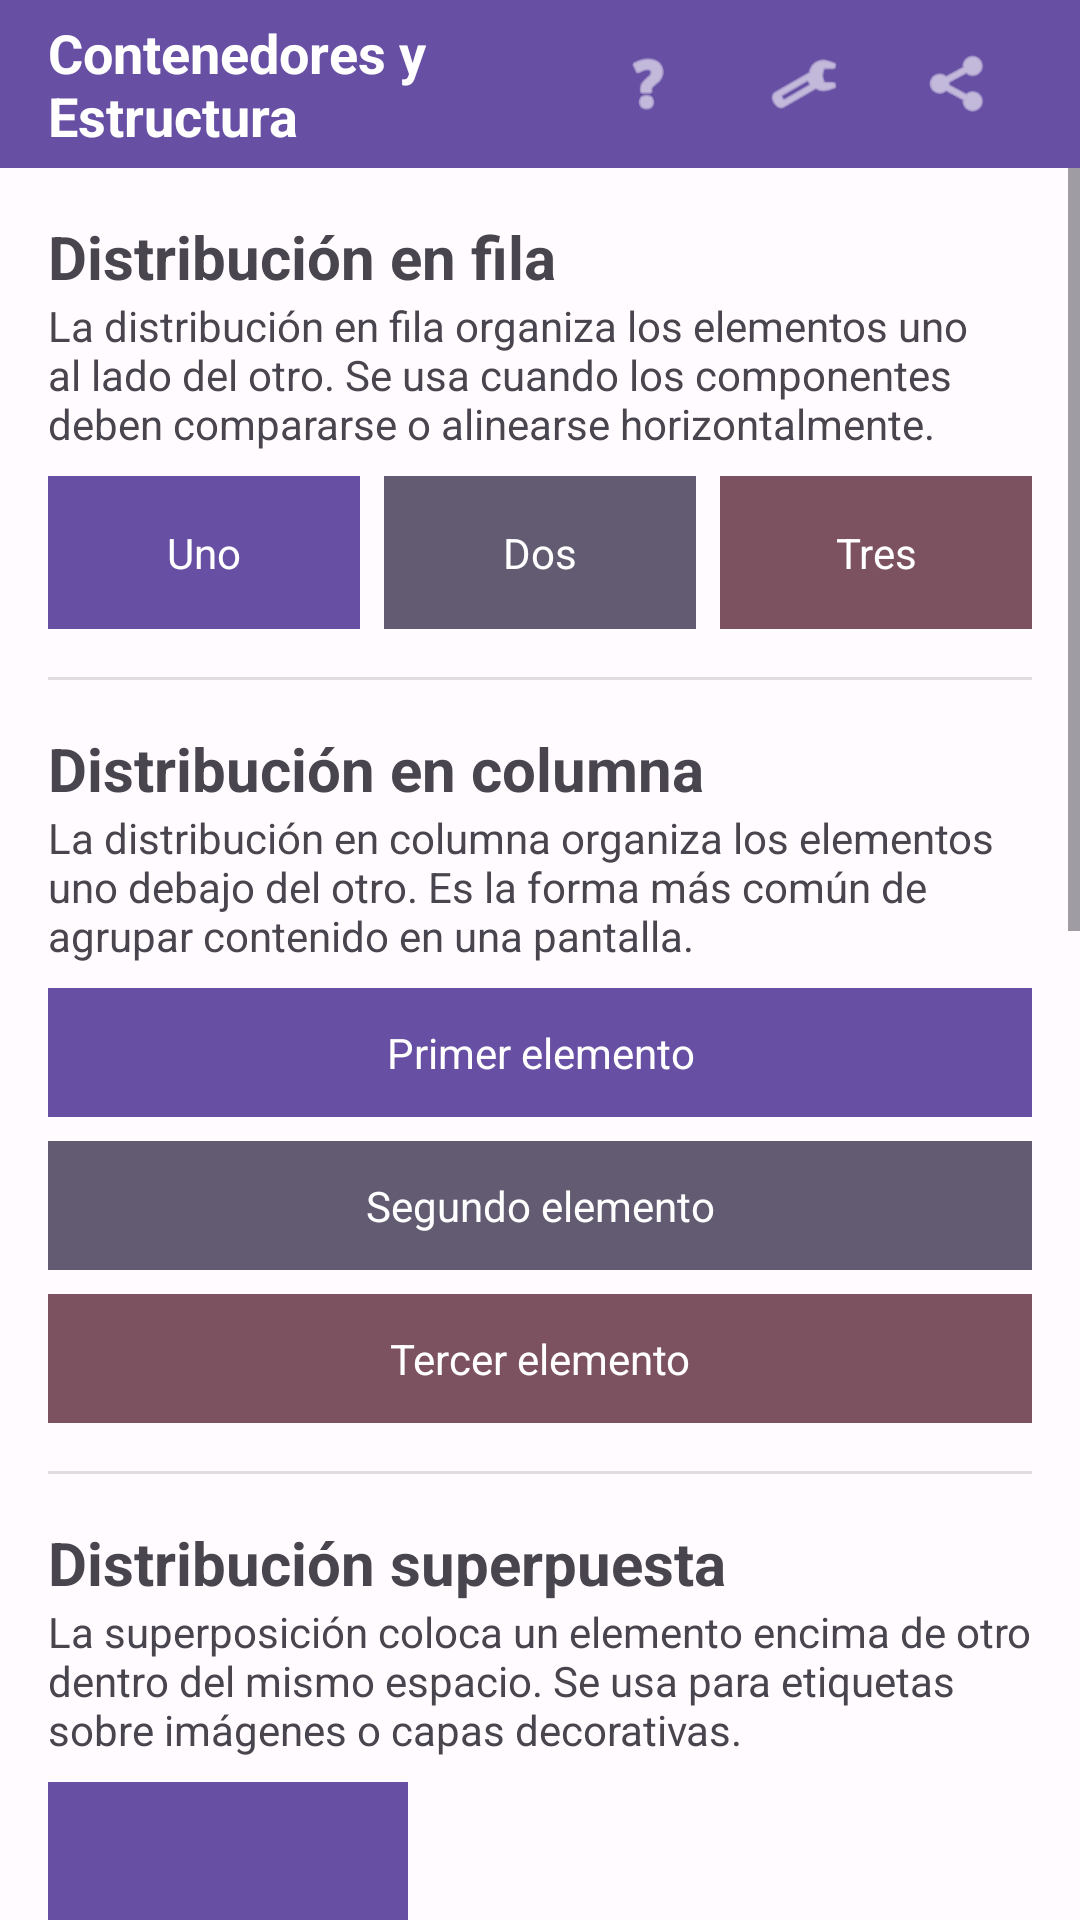

This screen was rendered from an Android layout file. Write that file and the resources it references.
<!-- AndroidManifest.xml: application theme Theme.XmlTarea2 -->
<!-- res/layout/fragment_estructura.xml -->
<?xml version="1.0" encoding="utf-8"?>
<LinearLayout xmlns:android="http://schemas.android.com/apk/res/android"
    android:layout_width="match_parent"
    android:layout_height="match_parent"
    android:orientation="vertical">

    <include layout="@layout/item_contenedor_barra" />

    <ScrollView
        android:layout_width="match_parent"
        android:layout_height="0dp"
        android:layout_weight="1"
        android:fillViewport="true">

        <LinearLayout
            android:layout_width="match_parent"
            android:layout_height="wrap_content"
            android:orientation="vertical"
            android:padding="16dp">

            <TextView
                android:layout_width="match_parent"
                android:layout_height="wrap_content"
                android:text="@string/sec6_fila_titulo"
                android:textSize="20sp"
                android:textStyle="bold" />

            <TextView
                android:layout_width="match_parent"
                android:layout_height="wrap_content"
                android:text="@string/sec6_fila_descripcion"
                android:textSize="14sp"
                android:textColor="?android:attr/textColorSecondary"
                android:paddingBottom="8dp" />

            <LinearLayout
                android:layout_width="match_parent"
                android:layout_height="wrap_content"
                android:orientation="horizontal"
                android:baselineAligned="false">

                <TextView
                    android:layout_width="0dp"
                    android:layout_height="wrap_content"
                    android:layout_weight="1"
                    android:background="?attr/colorPrimaryContainer"
                    android:gravity="center"
                    android:padding="16dp"
                    android:text="@string/sec6_fila_uno"
                    android:textColor="?attr/colorOnPrimaryContainer" />

                <TextView
                    android:layout_width="0dp"
                    android:layout_height="wrap_content"
                    android:layout_weight="1"
                    android:layout_marginStart="8dp"
                    android:background="?attr/colorSecondaryContainer"
                    android:gravity="center"
                    android:padding="16dp"
                    android:text="@string/sec6_fila_dos"
                    android:textColor="?attr/colorOnSecondaryContainer" />

                <TextView
                    android:layout_width="0dp"
                    android:layout_height="wrap_content"
                    android:layout_weight="1"
                    android:layout_marginStart="8dp"
                    android:background="?attr/colorTertiaryContainer"
                    android:gravity="center"
                    android:padding="16dp"
                    android:text="@string/sec6_fila_tres"
                    android:textColor="?attr/colorOnTertiaryContainer" />
            </LinearLayout>

            <View
                android:layout_width="match_parent"
                android:layout_height="1dp"
                android:layout_marginVertical="16dp"
                android:background="?android:attr/listDivider" />

            <TextView
                android:layout_width="match_parent"
                android:layout_height="wrap_content"
                android:text="@string/sec6_columna_titulo"
                android:textSize="20sp"
                android:textStyle="bold" />

            <TextView
                android:layout_width="match_parent"
                android:layout_height="wrap_content"
                android:text="@string/sec6_columna_descripcion"
                android:textSize="14sp"
                android:textColor="?android:attr/textColorSecondary"
                android:paddingBottom="8dp" />

            <LinearLayout
                android:layout_width="match_parent"
                android:layout_height="wrap_content"
                android:orientation="vertical">

                <TextView
                    android:layout_width="match_parent"
                    android:layout_height="wrap_content"
                    android:background="?attr/colorPrimaryContainer"
                    android:gravity="center"
                    android:padding="12dp"
                    android:text="@string/sec6_columna_uno"
                    android:textColor="?attr/colorOnPrimaryContainer" />

                <TextView
                    android:layout_width="match_parent"
                    android:layout_height="wrap_content"
                    android:layout_marginTop="8dp"
                    android:background="?attr/colorSecondaryContainer"
                    android:gravity="center"
                    android:padding="12dp"
                    android:text="@string/sec6_columna_dos"
                    android:textColor="?attr/colorOnSecondaryContainer" />

                <TextView
                    android:layout_width="match_parent"
                    android:layout_height="wrap_content"
                    android:layout_marginTop="8dp"
                    android:background="?attr/colorTertiaryContainer"
                    android:gravity="center"
                    android:padding="12dp"
                    android:text="@string/sec6_columna_tres"
                    android:textColor="?attr/colorOnTertiaryContainer" />
            </LinearLayout>

            <View
                android:layout_width="match_parent"
                android:layout_height="1dp"
                android:layout_marginVertical="16dp"
                android:background="?android:attr/listDivider" />

            <TextView
                android:layout_width="match_parent"
                android:layout_height="wrap_content"
                android:text="@string/sec6_superposicion_titulo"
                android:textSize="20sp"
                android:textStyle="bold" />

            <TextView
                android:layout_width="match_parent"
                android:layout_height="wrap_content"
                android:text="@string/sec6_superposicion_descripcion"
                android:textSize="14sp"
                android:textColor="?android:attr/textColorSecondary"
                android:paddingBottom="8dp" />

            <include layout="@layout/item_contenedor_superpuesto" />

            <View
                android:layout_width="match_parent"
                android:layout_height="1dp"
                android:layout_marginVertical="16dp"
                android:background="?android:attr/listDivider" />

            <TextView
                android:layout_width="match_parent"
                android:layout_height="wrap_content"
                android:text="@string/sec6_pesos_titulo"
                android:textSize="20sp"
                android:textStyle="bold" />

            <TextView
                android:layout_width="match_parent"
                android:layout_height="wrap_content"
                android:text="@string/sec6_pesos_descripcion"
                android:textSize="14sp"
                android:textColor="?android:attr/textColorSecondary"
                android:paddingBottom="8dp" />

            <LinearLayout
                android:layout_width="match_parent"
                android:layout_height="80dp"
                android:orientation="horizontal"
                android:baselineAligned="false">

                <TextView
                    android:layout_width="0dp"
                    android:layout_height="match_parent"
                    android:layout_weight="1"
                    android:background="?attr/colorPrimaryContainer"
                    android:gravity="center"
                    android:text="@string/sec6_peso_uno"
                    android:textColor="?attr/colorOnPrimaryContainer" />

                <TextView
                    android:layout_width="0dp"
                    android:layout_height="match_parent"
                    android:layout_weight="2"
                    android:layout_marginStart="8dp"
                    android:background="?attr/colorSecondaryContainer"
                    android:gravity="center"
                    android:text="@string/sec6_peso_dos"
                    android:textColor="?attr/colorOnSecondaryContainer" />

                <TextView
                    android:layout_width="0dp"
                    android:layout_height="match_parent"
                    android:layout_weight="3"
                    android:layout_marginStart="8dp"
                    android:background="?attr/colorTertiaryContainer"
                    android:gravity="center"
                    android:text="@string/sec6_peso_tres"
                    android:textColor="?attr/colorOnTertiaryContainer" />
            </LinearLayout>

            <View
                android:layout_width="match_parent"
                android:layout_height="1dp"
                android:layout_marginVertical="16dp"
                android:background="?android:attr/listDivider" />

            <TextView
                android:layout_width="match_parent"
                android:layout_height="wrap_content"
                android:text="@string/sec6_scroll_titulo"
                android:textSize="20sp"
                android:textStyle="bold" />

            <TextView
                android:layout_width="match_parent"
                android:layout_height="wrap_content"
                android:text="@string/sec6_scroll_descripcion"
                android:textSize="14sp"
                android:textColor="?android:attr/textColorSecondary"
                android:paddingBottom="8dp" />

            <LinearLayout
                android:id="@+id/contenedor_desplazable"
                android:layout_width="match_parent"
                android:layout_height="220dp"
                android:orientation="vertical"
                android:background="?attr/colorSurfaceVariant"
                android:padding="8dp">

                <ScrollView
                    android:layout_width="match_parent"
                    android:layout_height="match_parent">

                    <LinearLayout
                        android:id="@+id/lista_desplazable"
                        android:layout_width="match_parent"
                        android:layout_height="wrap_content"
                        android:orientation="vertical" />
                </ScrollView>
            </LinearLayout>

        </LinearLayout>
    </ScrollView>
</LinearLayout>
<!-- res/layout/item_contenedor_barra.xml (included above) -->
<?xml version="1.0" encoding="utf-8"?>
<LinearLayout xmlns:android="http://schemas.android.com/apk/res/android"
    xmlns:app="http://schemas.android.com/apk/res-auto"
    android:layout_width="match_parent"
    android:layout_height="56dp"
    android:orientation="horizontal"
    android:gravity="center_vertical"
    android:paddingHorizontal="16dp"
    android:background="?attr/colorPrimary">

    <TextView
        android:layout_width="0dp"
        android:layout_height="wrap_content"
        android:layout_weight="1"
        android:text="@string/sec6_titulo"
        android:textColor="?attr/colorOnPrimary"
        android:textSize="18sp"
        android:textStyle="bold" />

    <ImageButton
        android:id="@+id/barra_ayuda"
        android:layout_width="48dp"
        android:layout_height="48dp"
        android:padding="12dp"
        android:scaleType="centerInside"
        android:background="?attr/selectableItemBackgroundBorderless"
        android:contentDescription="@string/sec6_accion_ayuda"
        android:src="@android:drawable/ic_menu_help"
        app:tint="?attr/colorOnPrimary" />

    <ImageButton
        android:id="@+id/barra_ajustes"
        android:layout_width="48dp"
        android:layout_height="48dp"
        android:layout_marginStart="4dp"
        android:padding="12dp"
        android:scaleType="centerInside"
        android:background="?attr/selectableItemBackgroundBorderless"
        android:contentDescription="@string/sec6_accion_ajustes"
        android:src="@android:drawable/ic_menu_preferences"
        app:tint="?attr/colorOnPrimary" />

    <ImageButton
        android:id="@+id/barra_compartir"
        android:layout_width="48dp"
        android:layout_height="48dp"
        android:layout_marginStart="4dp"
        android:padding="12dp"
        android:scaleType="centerInside"
        android:background="?attr/selectableItemBackgroundBorderless"
        android:contentDescription="@string/sec6_accion_compartir"
        android:src="@android:drawable/ic_menu_share"
        app:tint="?attr/colorOnPrimary" />
</LinearLayout>
<!-- res/layout/item_contenedor_superpuesto.xml (included above) -->
<?xml version="1.0" encoding="utf-8"?>
<FrameLayout xmlns:android="http://schemas.android.com/apk/res/android"
    android:layout_width="match_parent"
    android:layout_height="200dp">

    <View
        android:id="@+id/caja_superior"
        android:layout_width="120dp"
        android:layout_height="120dp"
        android:layout_gravity="start|top"
        android:background="?attr/colorPrimaryContainer" />

    <View
        android:id="@+id/caja_inferior"
        android:layout_width="120dp"
        android:layout_height="120dp"
        android:layout_gravity="end|bottom"
        android:background="?attr/colorSecondaryContainer" />

    <TextView
        android:layout_width="wrap_content"
        android:layout_height="wrap_content"
        android:layout_gravity="center"
        android:background="?attr/colorSurface"
        android:padding="8dp"
        android:text="@string/sec6_superposicion_frente"
        android:textColor="?attr/colorOnSurface"
        android:textStyle="bold" />
</FrameLayout>
<!-- resources referenced by this layout -->
<resources>
  <string name="sec6_accion_ajustes">Ajustes</string>
  <string name="sec6_accion_ayuda">Ayuda</string>
  <string name="sec6_accion_compartir">Compartir</string>
  <string name="sec6_columna_descripcion">La distribución en columna organiza los elementos uno debajo del otro. Es la forma más común de agrupar contenido en una pantalla.</string>
  <string name="sec6_columna_dos">Segundo elemento</string>
  <string name="sec6_columna_titulo">Distribución en columna</string>
  <string name="sec6_columna_tres">Tercer elemento</string>
  <string name="sec6_columna_uno">Primer elemento</string>
  <string name="sec6_fila_descripcion">La distribución en fila organiza los elementos uno al lado del otro. Se usa cuando los componentes deben compararse o alinearse horizontalmente.</string>
  <string name="sec6_fila_dos">Dos</string>
  <string name="sec6_fila_titulo">Distribución en fila</string>
  <string name="sec6_fila_tres">Tres</string>
  <string name="sec6_fila_uno">Uno</string>
  <string name="sec6_peso_dos">Peso 2</string>
  <string name="sec6_peso_tres">Peso 3</string>
  <string name="sec6_peso_uno">Peso 1</string>
  <string name="sec6_pesos_descripcion">Los pesos proporcionales reparten el espacio disponible entre los elementos según su importancia. Un peso mayor ocupa más espacio.</string>
  <string name="sec6_pesos_titulo">Distribución con pesos proporcionales</string>
  <string name="sec6_scroll_descripcion">El contenedor con desplazamiento vertical permite recorrer contenido más largo que la pantalla sin salir de ella.</string>
  <string name="sec6_scroll_titulo">Contenedor con desplazamiento vertical</string>
  <string name="sec6_superposicion_descripcion">La superposición coloca un elemento encima de otro dentro del mismo espacio. Se usa para etiquetas sobre imágenes o capas decorativas.</string>
  <string name="sec6_superposicion_frente">Capa al frente</string>
  <string name="sec6_superposicion_titulo">Distribución superpuesta</string>
  <string name="sec6_titulo">Contenedores y Estructura</string>
  <color name="color_primario">#6750A4</color>
  <color name="color_primario_contraste">#FFFFFF</color>
  <color name="color_secundario">#625B71</color>
  <color name="color_secundario_contraste">#FFFFFF</color>
  <color name="color_terciario">#7D5260</color>
  <color name="color_terciario_contraste">#FFFFFF</color>
  <color name="color_fondo">#FFFBFE</color>
  <color name="color_superficie">#FFFBFE</color>
  <color name="color_superficie_variante">#E7E0EC</color>
  <color name="color_texto_principal">#1C1B1F</color>
  <color name="color_texto_secundario">#49454F</color>
</resources>
